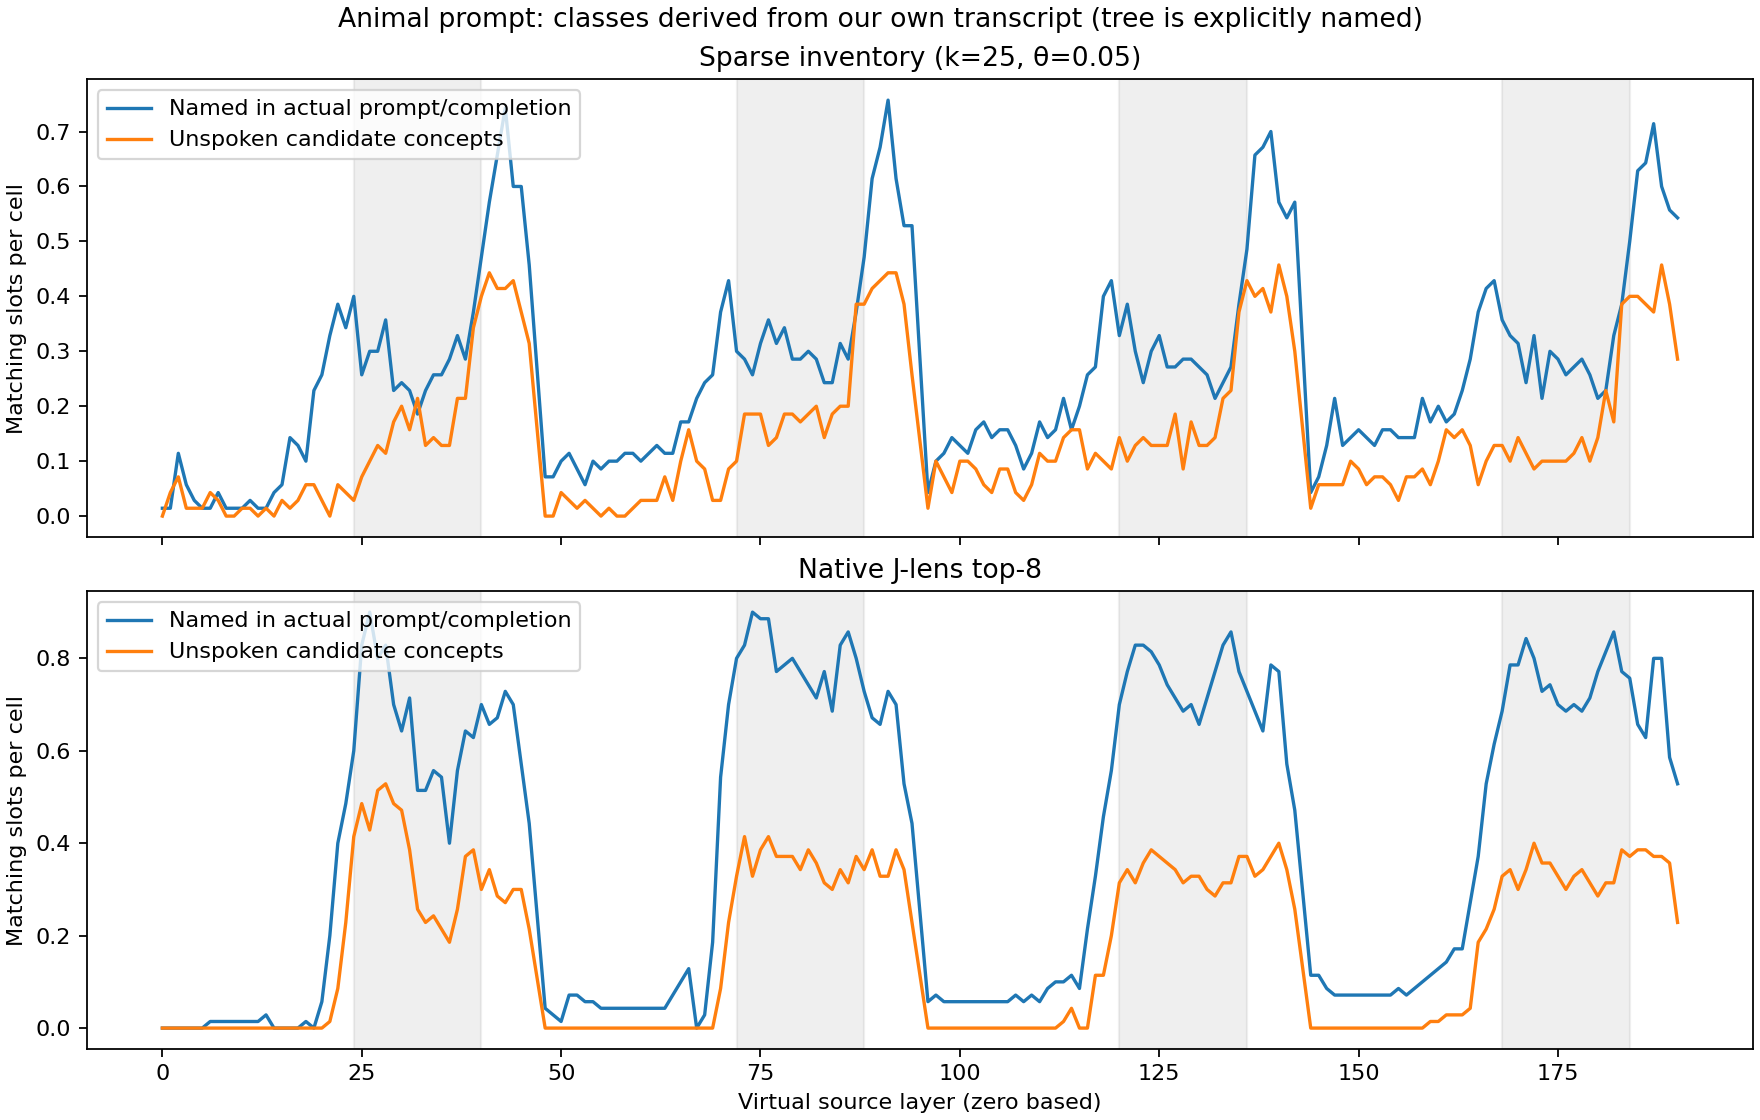

Data behind this chart, as committed beside it:
site, loop, physical, k, theta, cells, explicit, unspoken, top8_explicit, top8_unspoken
0, 1, 0, 8, 0, 70, 1, 1, 0, 0
0, 1, 0, 8, 0.01, 70, 1, 1, 0, 0
0, 1, 0, 8, 0.05, 70, 1, 1, 0, 0
0, 1, 0, 16, 0, 70, 1, 1, 0, 0
0, 1, 0, 16, 0.01, 70, 1, 1, 0, 0
0, 1, 0, 16, 0.05, 70, 1, 1, 0, 0
0, 1, 0, 25, 0, 70, 1, 2, 0, 0
0, 1, 0, 25, 0.01, 70, 1, 1, 0, 0
0, 1, 0, 25, 0.05, 70, 1, 0, 0, 0
0, 1, 0, 50, 0, 70, 2, 8, 0, 0
0, 1, 0, 50, 0.01, 70, 1, 7, 0, 0
0, 1, 0, 50, 0.05, 70, 1, 7, 0, 0
1, 1, 1, 8, 0, 70, 0, 1, 0, 0
1, 1, 1, 8, 0.01, 70, 0, 1, 0, 0
1, 1, 1, 8, 0.05, 70, 0, 1, 0, 0
1, 1, 1, 16, 0, 70, 0, 2, 0, 0
1, 1, 1, 16, 0.01, 70, 0, 2, 0, 0
1, 1, 1, 16, 0.05, 70, 0, 2, 0, 0
1, 1, 1, 25, 0, 70, 1, 4, 0, 0
1, 1, 1, 25, 0.01, 70, 1, 4, 0, 0
1, 1, 1, 25, 0.05, 70, 1, 3, 0, 0
1, 1, 1, 50, 0, 70, 4, 9, 0, 0
1, 1, 1, 50, 0.01, 70, 4, 9, 0, 0
1, 1, 1, 50, 0.05, 70, 4, 9, 0, 0
2, 1, 2, 8, 0, 70, 0, 0, 0, 0
2, 1, 2, 8, 0.01, 70, 0, 0, 0, 0
2, 1, 2, 8, 0.05, 70, 0, 0, 0, 0
2, 1, 2, 16, 0, 70, 3, 3, 0, 0
2, 1, 2, 16, 0.01, 70, 3, 3, 0, 0
2, 1, 2, 16, 0.05, 70, 3, 1, 0, 0
2, 1, 2, 25, 0, 70, 8, 5, 0, 0
2, 1, 2, 25, 0.01, 70, 8, 5, 0, 0
2, 1, 2, 25, 0.05, 70, 8, 5, 0, 0
2, 1, 2, 50, 0, 70, 11, 10, 0, 0
2, 1, 2, 50, 0.01, 70, 11, 10, 0, 0
2, 1, 2, 50, 0.05, 70, 11, 10, 0, 0
3, 1, 3, 8, 0, 70, 4, 1, 0, 0
3, 1, 3, 8, 0.01, 70, 4, 1, 0, 0
3, 1, 3, 8, 0.05, 70, 4, 1, 0, 0
3, 1, 3, 16, 0, 70, 4, 1, 0, 0
3, 1, 3, 16, 0.01, 70, 4, 1, 0, 0
3, 1, 3, 16, 0.05, 70, 3, 1, 0, 0
3, 1, 3, 25, 0, 70, 5, 1, 0, 0
3, 1, 3, 25, 0.01, 70, 5, 1, 0, 0
3, 1, 3, 25, 0.05, 70, 4, 1, 0, 0
3, 1, 3, 50, 0, 70, 8, 5, 0, 0
3, 1, 3, 50, 0.01, 70, 7, 5, 0, 0
3, 1, 3, 50, 0.05, 70, 6, 4, 0, 0
4, 1, 4, 8, 0, 70, 1, 1, 0, 0
4, 1, 4, 8, 0.01, 70, 1, 1, 0, 0
4, 1, 4, 8, 0.05, 70, 1, 1, 0, 0
4, 1, 4, 16, 0, 70, 2, 2, 0, 0
4, 1, 4, 16, 0.01, 70, 2, 2, 0, 0
4, 1, 4, 16, 0.05, 70, 2, 1, 0, 0
4, 1, 4, 25, 0, 70, 2, 2, 0, 0
4, 1, 4, 25, 0.01, 70, 2, 2, 0, 0
4, 1, 4, 25, 0.05, 70, 2, 1, 0, 0
4, 1, 4, 50, 0, 70, 5, 3, 0, 0
4, 1, 4, 50, 0.01, 70, 5, 3, 0, 0
4, 1, 4, 50, 0.05, 70, 4, 2, 0, 0
... 2,196 more rows
